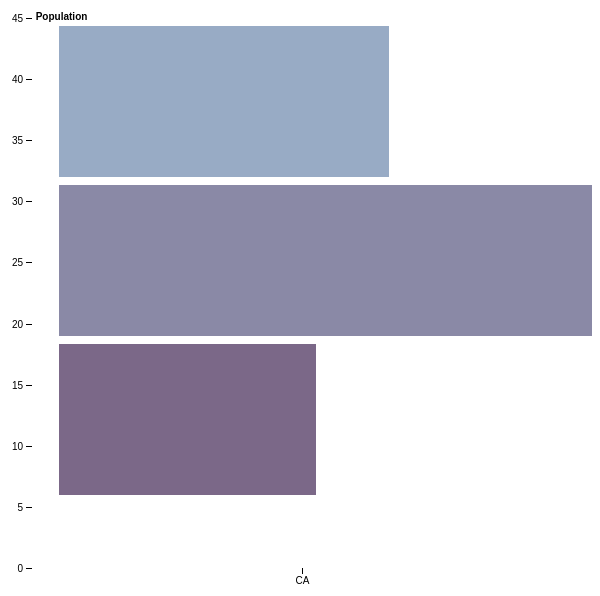
D3 v4 page, settled after 360 driven frames (6 s of simulated time); the page loaded 1 data file(s).



var svg = d3.select("svg"),
    margin = {top: 20, right: 20, bottom: 30, left: 40},
    width = +svg.attr("width") - margin.left - margin.right,
    height = +svg.attr("height") - margin.top - margin.bottom,
    g = svg.append("g").attr("transform", "translate(" + margin.left + "," + margin.top + ")");

var y0 = d3.scaleBand()
    .rangeRound([0, width])
    .paddingInner(0.1);

var y1 = d3.scaleBand()
    .padding(0.05);

var x = d3.scaleLinear()
    .rangeRound([height, 0]);

var color = d3.scaleOrdinal()
    .range(["#98abc5", "#8a89a6", "#7b6888", "#6b486b", "#a05d56", "#d0743c", "#ff8c00"]);

d3.csv("data.csv", function(d, i, columns) {
  for (var i = 1, n = columns.length; i < n; ++i) d[columns[i]] = +d[columns[i]];
  console.log(d);
  return d;
}, function(error, data) {
  if (error) throw error;

  // basically the lookups, from the column names
  var keys = data.columns.slice(1);

  y0.domain(data.map(function(d) { return d.State; }));
  y1.domain(keys).rangeRound([0, y0.bandwidth()]);
  x.domain([0, d3.max(data, function(d) { return d3.max(keys, function(key) { return d[key]; }); })]).nice();

  g.append("g")
    .selectAll("g")
    .data(data)
    .enter().append("g")
      .attr("transform", function(d) { return "translate(" + y0(d.State) + ",0)"; })
    .selectAll("rect")
    .data(function(d) { return keys.map(function(key) { return {key: key, value: d[key]}; }); })
    .enter().append("rect")
      .attr("y", function(d) { return y1(d.key); })
      .attr("x", 0)
      .attr("height", y1.bandwidth())
      .attr("width", function(d) { return height - x(d.value); })
      .attr("fill", function(d) { return color(d.key); });

  g.append("g")
      .attr("class", "axis")
      .attr("transform", "translate(0," + height + ")")
      .call(d3.axisBottom(y0));

  g.append("g")
      .attr("class", "axis")
      .call(d3.axisLeft(x).ticks(null, "s"))
    .append("text")
      .attr("y", 2)
      .attr("x", x(x.ticks().pop()) + 0.5)
      .attr("dx", "0.32em")
      .attr("fill", "#000")
      .attr("font-weight", "bold")
      .attr("text-anchor", "start")
      .text("Population");

});



### data: data.csv
State, Under 5, 5 to 13, 14 to 17
CA, 27, 44, 21